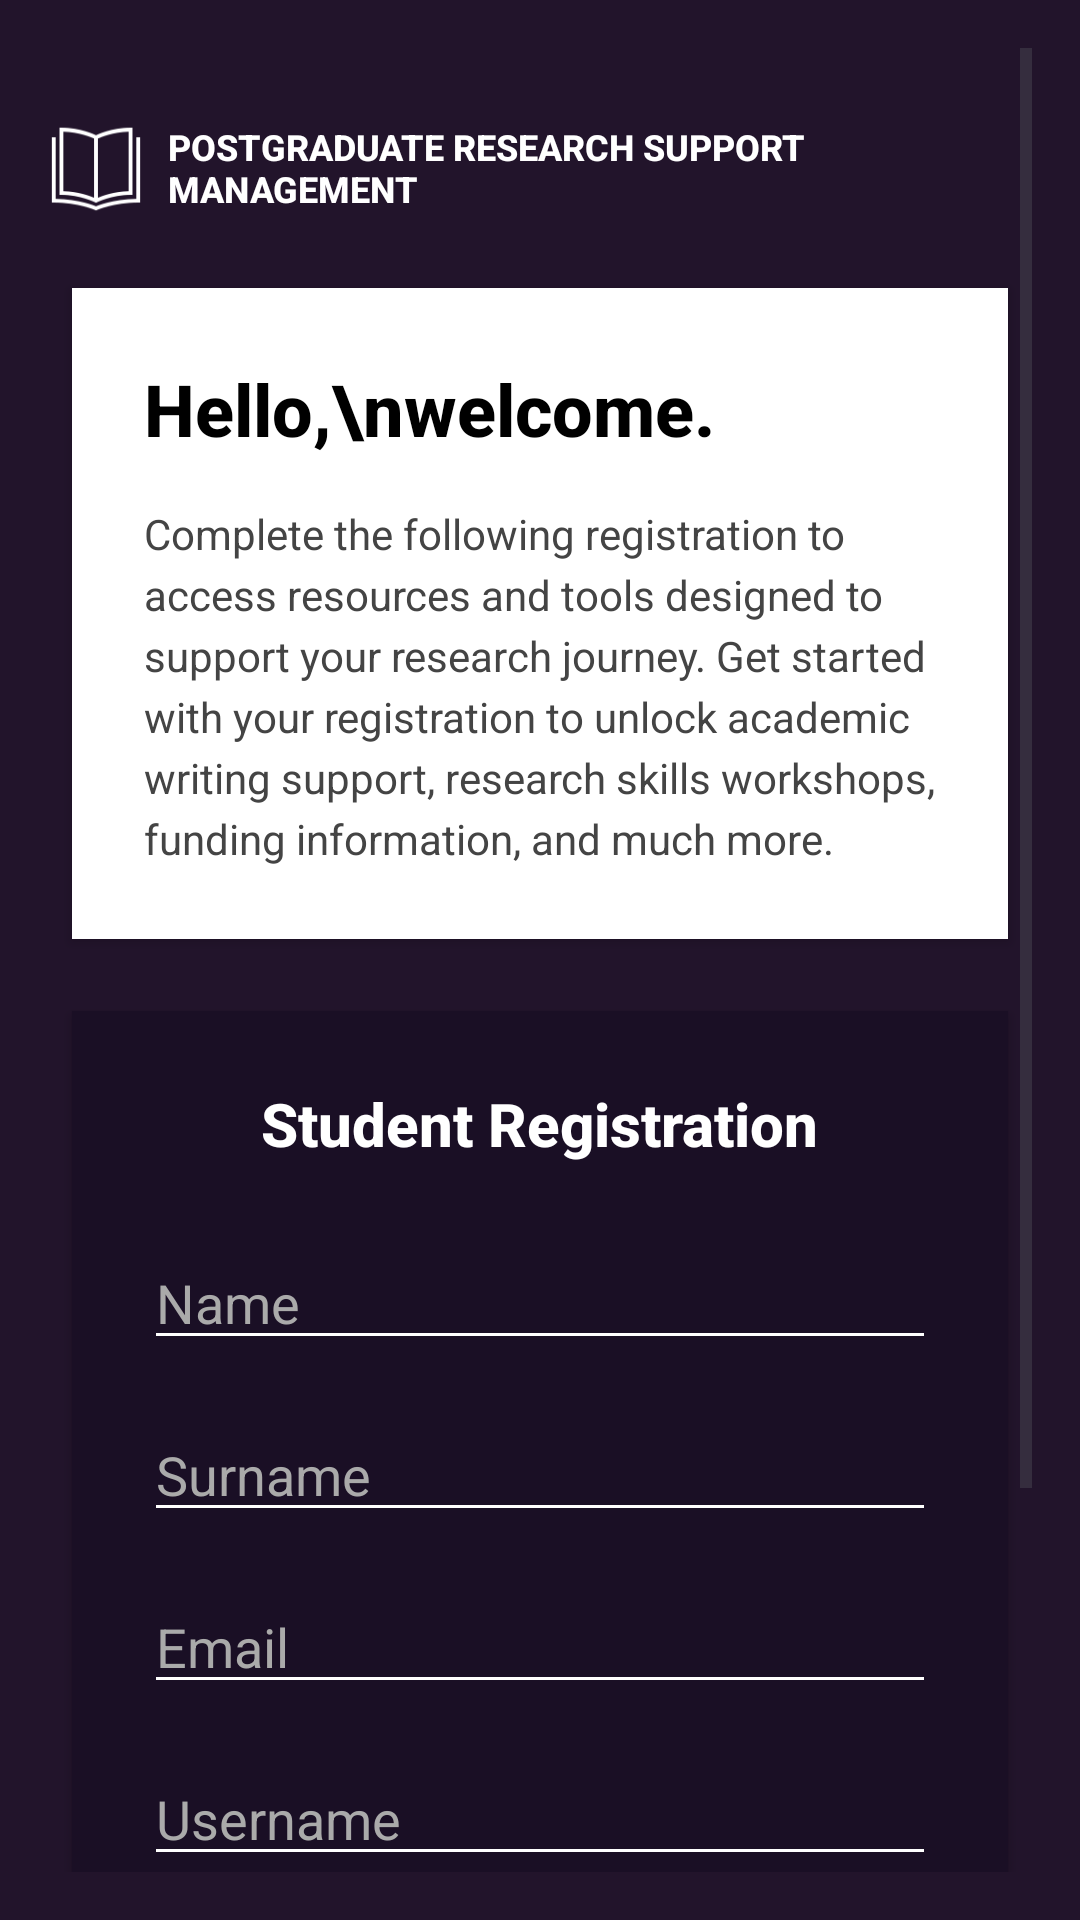

Here is an Android app screen rendered from its layout file. Give the layout XML and the strings, colors and styles it references.
<!-- AndroidManifest.xml: application theme Theme.Post_grade -->
<!-- res/layout/activity_student_register.xml -->
<?xml version="1.0" encoding="utf-8"?>
<ScrollView xmlns:android="http://schemas.android.com/apk/res/android"
    xmlns:app="http://schemas.android.com/apk/res-auto"
    android:layout_width="match_parent"
    android:layout_height="match_parent"
    android:background="#22142B"
    android:padding="16dp"
    android:fillViewport="true"
    android:fitsSystemWindows="true">

    <LinearLayout
        android:layout_width="match_parent"
        android:layout_height="wrap_content"
        android:orientation="vertical"
        android:gravity="center_horizontal">


        <View
            android:layout_width="match_parent"
            android:layout_height="24dp" />


        <LinearLayout
            android:layout_width="match_parent"
            android:layout_height="wrap_content"
            android:orientation="horizontal"
            android:gravity="center_vertical"
            android:layout_marginBottom="16dp">

            <ImageView
                android:layout_width="32dp"
                android:layout_height="32dp"
                android:src="@drawable/logo"
                android:contentDescription="Logo"
                android:layout_marginEnd="8dp"
                app:tint="#FFFFFF" />

            <TextView
                android:layout_width="0dp"
                android:layout_height="wrap_content"
                android:layout_weight="1"
                android:text="POSTGRADUATE RESEARCH SUPPORT MANAGEMENT"
                android:textColor="#FFFFFF"
                android:textSize="12sp"
                android:maxLines="2"
                android:textStyle="bold"
                android:fontFamily="sans-serif-medium" />
        </LinearLayout>


        <LinearLayout
            android:layout_width="match_parent"
            android:layout_height="wrap_content"
            android:orientation="vertical"
            android:background="#FFFFFF"
            android:padding="24dp"
            android:layout_marginBottom="24dp"
            android:elevation="2dp"
            android:layout_marginTop="8dp"
            android:layout_marginStart="8dp"
            android:layout_marginEnd="8dp">

            <TextView
                android:layout_width="wrap_content"
                android:layout_height="wrap_content"
                android:text="Hello,\nwelcome."
                android:textSize="24sp"
                android:textColor="#000000"
                android:textStyle="bold"
                android:layout_marginBottom="16dp"
                android:fontFamily="sans-serif-medium" />

            <TextView
                android:layout_width="wrap_content"
                android:layout_height="wrap_content"
                android:text="Complete the following registration to access resources and tools designed to support your research journey. Get started with your registration to unlock academic writing support, research skills workshops, funding information, and much more."
                android:textSize="14sp"
                android:textColor="#444444"
                android:lineSpacingExtra="4dp"
                android:fontFamily="sans-serif" />
        </LinearLayout>


        <LinearLayout
            android:layout_width="match_parent"
            android:layout_height="wrap_content"
            android:orientation="vertical"
            android:background="#1A0F25"
            android:padding="24dp"
            android:elevation="2dp"
            android:layout_marginStart="8dp"
            android:layout_marginEnd="8dp"
            android:layout_marginBottom="32dp"
            android:gravity="center_horizontal">

            <TextView
                android:layout_width="wrap_content"
                android:layout_height="wrap_content"
                android:text="Student Registration"
                android:textSize="20sp"
                android:textColor="#FFFFFF"
                android:textStyle="bold"
                android:layout_marginBottom="24dp"
                android:fontFamily="sans-serif-medium" />

            <EditText
                android:id="@+id/etName"
                android:layout_width="match_parent"
                android:layout_height="wrap_content"
                android:hint="Name"
                android:textColor="#FFFFFF"
                android:textColorHint="#AAAAAA"
                android:backgroundTint="#FFFFFF"
                android:inputType="textPersonName"
                android:layout_marginBottom="16dp" />

            <EditText
                android:id="@+id/etSurname"
                android:layout_width="match_parent"
                android:layout_height="wrap_content"
                android:hint="Surname"
                android:textColor="#FFFFFF"
                android:textColorHint="#AAAAAA"
                android:backgroundTint="#FFFFFF"
                android:inputType="textPersonName"
                android:layout_marginBottom="16dp" />

            <EditText
                android:id="@+id/etEmail"
                android:layout_width="match_parent"
                android:layout_height="wrap_content"
                android:hint="Email"
                android:textColor="#FFFFFF"
                android:textColorHint="#AAAAAA"
                android:backgroundTint="#FFFFFF"
                android:inputType="textEmailAddress"
                android:layout_marginBottom="16dp" />

            <EditText
                android:id="@+id/etUsername"
                android:layout_width="match_parent"
                android:layout_height="wrap_content"
                android:hint="Username"
                android:textColor="#FFFFFF"
                android:textColorHint="#AAAAAA"
                android:backgroundTint="#FFFFFF"
                android:inputType="text"
                android:layout_marginBottom="16dp" />

            <EditText
                android:id="@+id/etPassword"
                android:layout_width="match_parent"
                android:layout_height="wrap_content"
                android:hint="Password"
                android:textColor="#FFFFFF"
                android:textColorHint="#AAAAAA"
                android:backgroundTint="#FFFFFF"
                android:inputType="textPassword"
                android:layout_marginBottom="24dp" />

            <Button
                android:id="@+id/btnRegister"
                android:layout_width="wrap_content"
                android:layout_height="wrap_content"
                android:text="REGISTER"
                android:textAllCaps="true"
                android:textColor="#000000"
                android:backgroundTint="#FFFFFF"
                android:fontFamily="sans-serif-medium"
                android:paddingStart="24dp"
                android:paddingEnd="24dp"
                android:layout_gravity="center_horizontal" />
        </LinearLayout>
    </LinearLayout>
</ScrollView>
<!-- resources referenced by this layout -->
<resources>
  <!-- drawable logo: png bitmap (drawable, 1620 bytes) -->
  <style name="Theme.Post_grade" parent="Base.Theme.Post_grade" />
  <style name="Base.Theme.Post_grade" parent="Theme.Material3.DayNight.NoActionBar">
          
          
      </style>
</resources>
